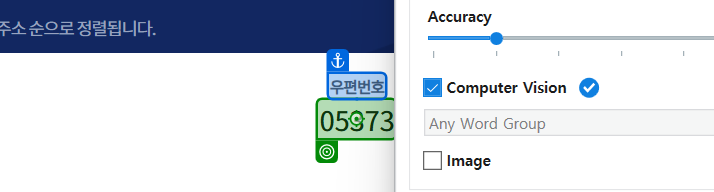
Workflow: 00_전체

Step 1: check the text in window '주소정보누리집(도로명주소 안내시스템)' (chrome.exe)
